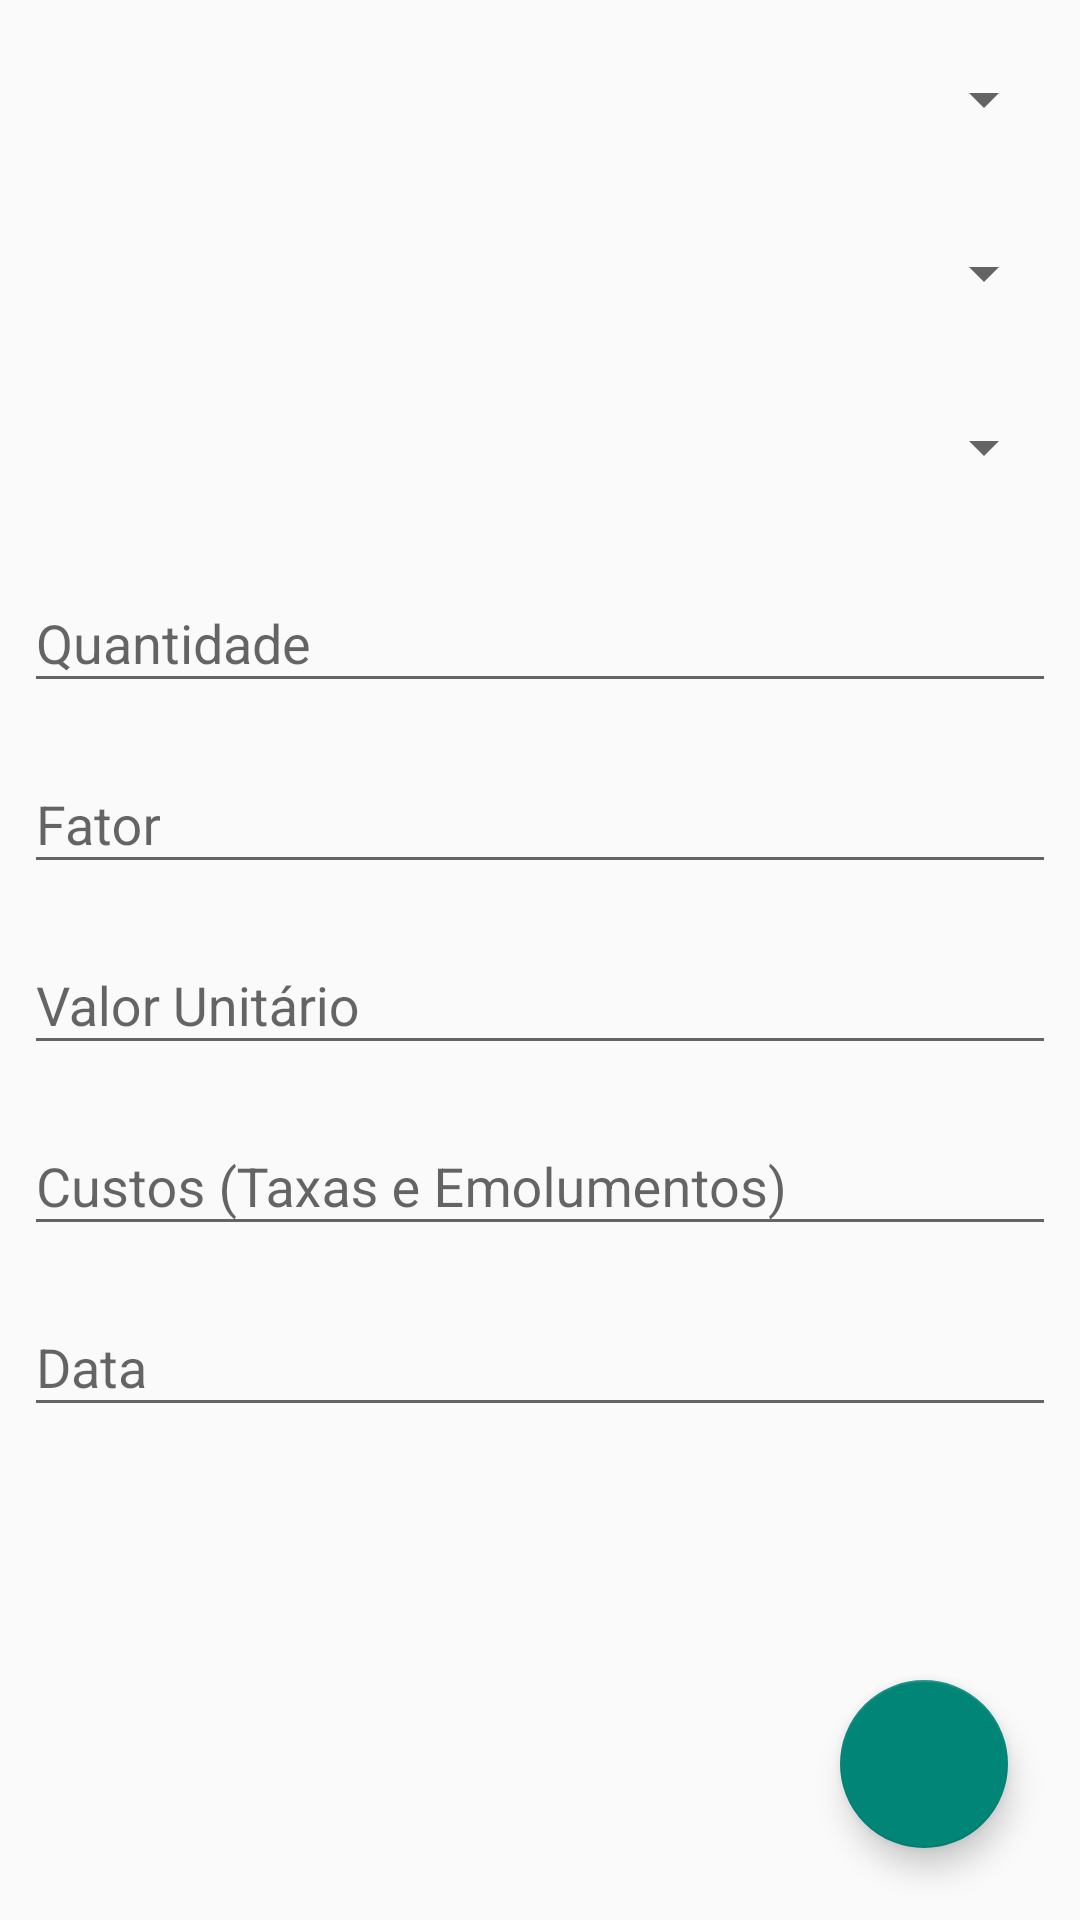

The Android layout XML behind this screen, and the referenced resources:
<!-- AndroidManifest.xml: application theme Theme.MyHolderWallet -->
<!-- res/layout/fragment_transaction.xml -->
<?xml version="1.0" encoding="utf-8"?>
<androidx.coordinatorlayout.widget.CoordinatorLayout xmlns:android="http://schemas.android.com/apk/res/android"
    xmlns:tools="http://schemas.android.com/tools"
    xmlns:app="http://schemas.android.com/apk/res-auto"
    android:layout_width="match_parent"
    android:layout_height="match_parent"
    android:padding="8dp"
    tools:context=".ui.broker.BrokerFragment">

    <LinearLayout
        android:layout_width="match_parent"
        android:layout_height="match_parent"
        android:orientation="vertical">

        <Spinner
            android:id="@+id/spinner_broker"
            android:layout_width="match_parent"
            android:layout_height="50dp"
            app:layout_constraintLeft_toLeftOf="parent"
            app:layout_constraintRight_toRightOf="parent"
            app:layout_constraintTop_toTopOf="parent"
            android:prompt="@string/broker"
            />

        <Spinner
            android:id="@+id/spinner_transaction_type"
            android:layout_width="match_parent"
            android:layout_height="50dp"
            android:layout_marginTop="8dp"
            app:layout_constraintLeft_toLeftOf="parent"
            app:layout_constraintRight_toRightOf="parent"
            app:layout_constraintTop_toBottomOf="@id/spinner_broker"
            android:prompt="@string/transaction_type"
            />

        <Spinner
            android:id="@+id/spinner_paper"
            android:layout_width="match_parent"
            android:layout_height="50dp"
            android:layout_marginTop="8dp"
            app:layout_constraintLeft_toLeftOf="parent"
            app:layout_constraintRight_toRightOf="parent"
            app:layout_constraintTop_toBottomOf="@id/spinner_transaction_type"
            android:prompt="@string/paper"
            />




        <com.google.android.material.textfield.TextInputLayout
            android:id="@+id/input_layout_quantity"
            android:layout_width="match_parent"
            android:layout_height="wrap_content"
            android:layout_marginTop="8dp"
            app:layout_constraintTop_toBottomOf="@id/spinner_paper"
            app:layout_constraintLeft_toLeftOf="parent"
            app:layout_constraintRight_toRightOf="parent"
            >

            <com.google.android.material.textfield.TextInputEditText
                android:id="@+id/input_quantity"
                android:layout_width="match_parent"
                android:layout_height="wrap_content"
                android:hint="@string/quantidade"
                android:inputType="number"
                />


        </com.google.android.material.textfield.TextInputLayout>


        <com.google.android.material.textfield.TextInputLayout
            android:id="@+id/input_layout_factor"
            android:layout_width="match_parent"
            android:layout_height="wrap_content"
            android:layout_marginTop="8dp"
            app:layout_constraintTop_toBottomOf="@id/input_layout_quantity"
            app:layout_constraintLeft_toLeftOf="parent"
            app:layout_constraintRight_toRightOf="parent"
            >

            <com.google.android.material.textfield.TextInputEditText
                android:id="@+id/input_factor"
                android:layout_width="match_parent"
                android:layout_height="wrap_content"
                android:hint="@string/fator"
                android:inputType="number"
                />


        </com.google.android.material.textfield.TextInputLayout>


        <com.google.android.material.textfield.TextInputLayout
            android:id="@+id/input_layout_value"
            android:layout_width="match_parent"
            android:layout_height="wrap_content"
            android:layout_marginTop="8dp"
            app:layout_constraintTop_toBottomOf="@id/input_layout_factor"
            app:layout_constraintLeft_toLeftOf="parent"
            app:layout_constraintRight_toRightOf="parent"
            >

            <com.google.android.material.textfield.TextInputEditText
                android:id="@+id/input_value"
                android:layout_width="match_parent"
                android:layout_height="wrap_content"
                android:hint="@string/valor_unitario"
                android:inputType="numberDecimal"
                />

        </com.google.android.material.textfield.TextInputLayout>


        <com.google.android.material.textfield.TextInputLayout
            android:id="@+id/input_layout_costs"
            android:layout_width="match_parent"
            android:layout_height="wrap_content"
            android:layout_marginTop="8dp"
            app:layout_constraintTop_toBottomOf="@id/input_layout_value"
            app:layout_constraintLeft_toLeftOf="parent"
            app:layout_constraintRight_toRightOf="parent"
            >

            <com.google.android.material.textfield.TextInputEditText
                android:id="@+id/input_costs"
                android:layout_width="match_parent"
                android:layout_height="wrap_content"
                android:hint="@string/custos_taxas_e_emolumentos"
                android:inputType="numberDecimal"
                />

        </com.google.android.material.textfield.TextInputLayout>

        <com.google.android.material.textfield.TextInputLayout
            android:id="@+id/input_layout_date"
            android:layout_width="match_parent"
            android:layout_height="wrap_content"
            android:layout_marginTop="8dp"
            app:layout_constraintTop_toBottomOf="@id/input_layout_costs"
            app:layout_constraintLeft_toLeftOf="parent"
            app:layout_constraintRight_toRightOf="parent"
            >

            <com.google.android.material.textfield.TextInputEditText
                android:id="@+id/input_date"
                android:layout_width="match_parent"
                android:layout_height="wrap_content"
                android:hint="@string/date"
                android:inputType="date"
                />

        </com.google.android.material.textfield.TextInputLayout>


    </LinearLayout>

    <com.google.android.material.floatingactionbutton.FloatingActionButton
        android:id="@+id/faAddTransaction"
        android:layout_width="wrap_content"
        android:layout_height="wrap_content"
        android:layout_gravity="end|bottom"
        android:layout_margin="16dp"
        android:src="@drawable/ic_check"
        />


</androidx.coordinatorlayout.widget.CoordinatorLayout>
<!-- resources referenced by this layout -->
<resources>
  <string name="broker">Corretora</string>
  <string name="custos_taxas_e_emolumentos">Custos (Taxas e Emolumentos)</string>
  <string name="date">Data</string>
  <string name="fator">Fator</string>
  <string name="paper">Papel</string>
  <string name="quantidade">Quantidade</string>
  <string name="transaction_type">Tipo de Transação</string>
  <string name="valor_unitario">Valor Unitário</string>
  <style name="Theme.MyHolderWallet" parent="Theme.AppCompat.DayNight.NoActionBar">
          
          <item name="colorPrimary">@color/black</item>
          <item name="colorPrimaryVariant">#191C1E</item>
          <item name="colorOnPrimary">@color/black</item>
          
          <item name="colorSecondary">@color/amber</item>
          <item name="colorSecondaryVariant">@color/amber</item>
          <item name="colorOnSecondary">@color/black</item>
          
          <item name="android:statusBarColor" tools:targetApi="l">?attr/colorPrimaryVariant</item>
          
          <item name="toolbarStyle">@style/ToolbarStyle</item>
          <item name="floatingActionButtonStyle">@style/FloatingActionButtonStyle</item>
          <item name="android:textColorPrimary">@color/white</item>
          <item name="android:editTextColor">@android:color/white</item>
      </style>
  <color name="black">#FF000000</color>
  <color name="amber">#FFEE58</color>
  <style name="ToolbarStyle" parent="Widget.AppCompat.Toolbar">
          <item name="titleTextAppearance">@style/ToolbarStyle.Title</item>
      </style>
  <style name="FloatingActionButtonStyle" parent="Widget.Design.FloatingActionButton">
          <item name="android:background">#FFFFFF</item>
      </style>
  <color name="white">#FFFFFFFF</color>
  <style name="ToolbarStyle.Title" parent="TextAppearance.AppCompat.Title">
          <item name="android:textColor">#FFFFFF</item>
      </style>
</resources>
